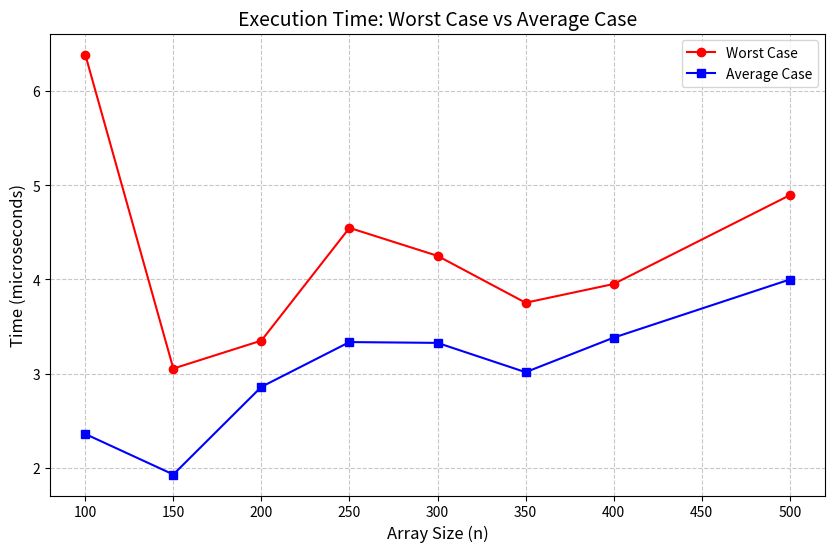

Write the Python code that produced this figure.
import random
import time
import matplotlib.pyplot as plt

def generate_array(n, max_value=248, seed=42):
    random.seed(seed)
    return [random.randint(1, max_value) for _ in range(n)]

def is_unique(arr):
    return len(arr) == len(set(arr))

def measure_time(func, arr):
    start_time = time.perf_counter()
    result = func(arr)
    exec_time = (time.perf_counter() - start_time) * 1e6
    return exec_time, result

n_values = [100, 150, 200, 250, 300, 350, 400, 500]

worst_case_times = []
average_case_times = []

for n in n_values:
    total_time = 0
    worst_time = 0

    for _ in range(10):
        array = generate_array(n)
        exec_time, is_unique_result = measure_time(is_unique, array)

        total_time += exec_time
        worst_time = max(worst_time, exec_time)

    average_case_times.append(total_time / 10)
    worst_case_times.append(worst_time)

with open("worst_avg.txt", "w", encoding="utf-8") as file:
    file.write("Array Size (n), Worst Case (μs), Average Case (μs), Unique\n")
    for n in n_values:
        array = generate_array(n)
        _, is_unique_result = measure_time(is_unique, array)
        unique_status = "Yes" if is_unique_result else "No"
        file.write(f"{n}, {worst_case_times[n_values.index(n)]:.2f}, {average_case_times[n_values.index(n)]:.2f}, {unique_status}\n")

print("n_values:", n_values)
print("worst_case_times:", worst_case_times)
print("average_case_times:", average_case_times)

plt.figure(figsize=(10, 6))
plt.plot(n_values, worst_case_times, label='Worst Case', marker='o', color='red')
plt.plot(n_values, average_case_times, label='Average Case', marker='s', color='blue')
plt.title('Execution Time: Worst Case vs Average Case', fontsize=14)
plt.xlabel('Array Size (n)', fontsize=12)
plt.ylabel('Time (microseconds)', fontsize=12)
plt.legend()
plt.grid(True, linestyle='--', alpha=0.7)

plt.savefig("worst_avg_plot.pdf")
plt.show()
